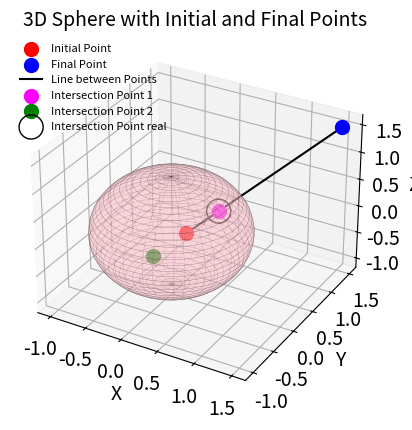

Recreate this plot in Python.
# %%
import os
import numpy as np
import matplotlib.pyplot as plt
from sympy import false, true

os.system("cls")

#%%
#  circle and sphere radius  
r = 1

# initial and final points
p_initial_point = np.array([0.5,-0.5,0.5])
p_final_point   = np.array([1.5,1.5,1.5]) 

print(p_initial_point)
print(p_final_point)

distance = np.sqrt(np.sum((p_final_point - p_initial_point)**2))
# dist_ini = np.sqrt(p_initial_point[0]**2 + p_initial_point[1]**2 + p_initial_point[2]**2)
# dist_final = np.sqrt(p_final_point[0]**2 + p_final_point[1]**2 + p_final_point[2]**2)

# print(distance)
# print(dist_ini)
# print(dist_final)

#%%
# find the vector from initial to final point
v_initial_to_final = p_final_point - p_initial_point; 
 
# v_ini_to_final = p_initial_point + t * v_initial_to_final
# I want find the t such that the point is on the sphere, which means its distance from the origin is r(radius of the sphere)
# ||v_ini_to_final|| = r
# ||p_initial_point + t * v_initial_to_final|| = r
# (p_initial_point[0] + t * v_initial_to_final[0])**2 + (p_initial_point[1] + t * v_initial_to_final[1])**2 + (p_initial_point[2] + t * v_initial_to_final[2])**2 = r**2
#  expand the above equation and rearrange it to get a quadratic equation in t
# t**2 * (v_initial_to_final[0]**2 + v_initial_to_final[1]**2 + v_initial_to_final[2]**2) 
# + 2*t*(p_initial_point[0]*v_initial_to_final[0] + p_initial_point[1]*v_initial_to_final[1] + p_initial_point[2]*v_initial_to_final[2]) + 
# (p_initial_point[0]**2 + p_initial_point[1]**2 + p_initial_point[2]**2 - r**2) 
# = 0

a = (v_initial_to_final[0]**2 + v_initial_to_final[1]**2 + v_initial_to_final[2]**2)
b = 2*(p_initial_point[0]*v_initial_to_final[0] + p_initial_point[1]*v_initial_to_final[1] + p_initial_point[2]*v_initial_to_final[2])
c = (p_initial_point[0]**2 + p_initial_point[1]**2 + p_initial_point[2]**2 - r**2)

# solve the quadratic equation for t, there are two solutions, we take the positive one because we want the point in the direction from initial to final
discriminant = b**2 - 4*a*c
if discriminant < 0:
    print("No real solution for t, the line does not intersect the sphere.")    
t1 = (-b + np.sqrt(b**2 - 4*a*c)) / (2*a) # t solution 1
t2 = (-b - np.sqrt(b**2 - 4*a*c)) / (2*a) # t solution 2

# there are two points where the line intersects the sphere, we take the one that is in between initial and final points, which means the point closer to the final point is the one we want
p_intersection_1 = p_initial_point + t1 * v_initial_to_final
p_intersection_2 = p_initial_point + t2 * v_initial_to_final

if np.linalg.norm(p_intersection_1 - p_final_point) < np.linalg.norm(p_intersection_2 - p_final_point):
    p_intersection = p_intersection_1
elif np.linalg.norm(p_intersection_1 - p_final_point) > np.linalg.norm(p_intersection_2 - p_final_point):
    p_intersection = p_intersection_2
else: 
    print("Both intersection points are equidistant from the final point, which is unexpected.")
    p_intersection = p_intersection_1 # just take one of them







# theta and phi points for plotting the sphere
theta_points = np.linspace(-2*np.pi, 2*np.pi, 101)
phi_points = np.linspace(0, np.pi,101)


# # plot circle and points
# plt.plot(r*np.cos(theta_points), r*np.sin(theta_points))
# plt.plot(initial_point[0],initial_point[1],'ro',markersize=5)
# plt.plot(final_point[0],  final_point[1],  'bo',markersize=5)
# plt.grid()
# plt.axis("equal")
# plt.title("plot circle and points")
# plt.xlabel("X")
# plt.ylabel("Y")
# plt.zlabel("Z")
# plt.show()

#%% creating plotting for sphere
theta_points_mesh, phi_points_mesh = np.meshgrid(theta_points, phi_points)

# points on the sphere
x_sphere = r * np.sin(phi_points_mesh) * np.cos(theta_points_mesh)
y_sphere = r * np.sin(phi_points_mesh) * np.sin(theta_points_mesh)
z_sphere = r * np.cos(phi_points_mesh)


# %% 
fig = plt.figure()
ax = fig.add_subplot(111, projection="3d")

# plot sphere
# ax.plot_surface(x_sphere, y_sphere, z_sphere, alpha=0.3, color='orange', edgecolor='none')
ax.plot_surface(x_sphere, y_sphere, z_sphere, color="pink", alpha=0.2,edgecolor="black", linewidth=0.15, antialiased=True, shade=False)

# plot initial and final points
ax.scatter(p_initial_point[0], p_initial_point[1], p_initial_point[2], color='red', s=100, label='Initial Point')
ax.scatter(p_final_point[0], p_final_point[1], p_final_point[2], color='blue', s=100, label='Final Point')

# plot line between initial and final points
ax.plot( [p_initial_point[0], p_final_point[0]], [p_initial_point[1], p_final_point[1]], [p_initial_point[2], p_final_point[2]], color='black', label='Line between Points')  


# plot intersection points 
ax.scatter(p_intersection_1[0], p_intersection_1[1], p_intersection_1[2], color='magenta', s= 100, label='Intersection Point 1')
ax.scatter(p_intersection_2[0], p_intersection_2[1], p_intersection_2[2], color='green', s= 100, label='Intersection Point 2')
ax.scatter(p_intersection[0], p_intersection[1], p_intersection[2],  marker="o", facecolors='none', edgecolors='black', s= 300, label='Intersection Point real')




ax.grid()
ax.legend(frameon=False, loc="upper left", fontsize=8)

ax.set_title("3D Sphere with Initial and Final Points", fontsize=14)
ax.tick_params(axis="x", labelsize=14)
ax.tick_params(axis="y", labelsize=14)
ax.tick_params(axis="z", labelsize=14)
ax.set_xlabel("X", fontsize=14)
ax.set_ylabel("Y", fontsize=14)
ax.set_zlabel("Z", fontsize=14)


# axis_limit = 1.5 * r
# ax.set_xlim(-axis_limit, axis_limit)
# ax.set_ylim(-axis_limit, axis_limit)
# ax.set_zlim(-axis_limit, axis_limit)


# plt.tight_layout()  
plt.show()
print(distance)

# # plot initial and final points
# # fig = plt.figure()
# plt.plot(initial_point)
# plt.plot(final_point)

# plt.title("Initial and Final Points")
# plt.xlabel("X")
# plt.ylabel("Y")
# plt.zlabel("Z")
# plt.show()
